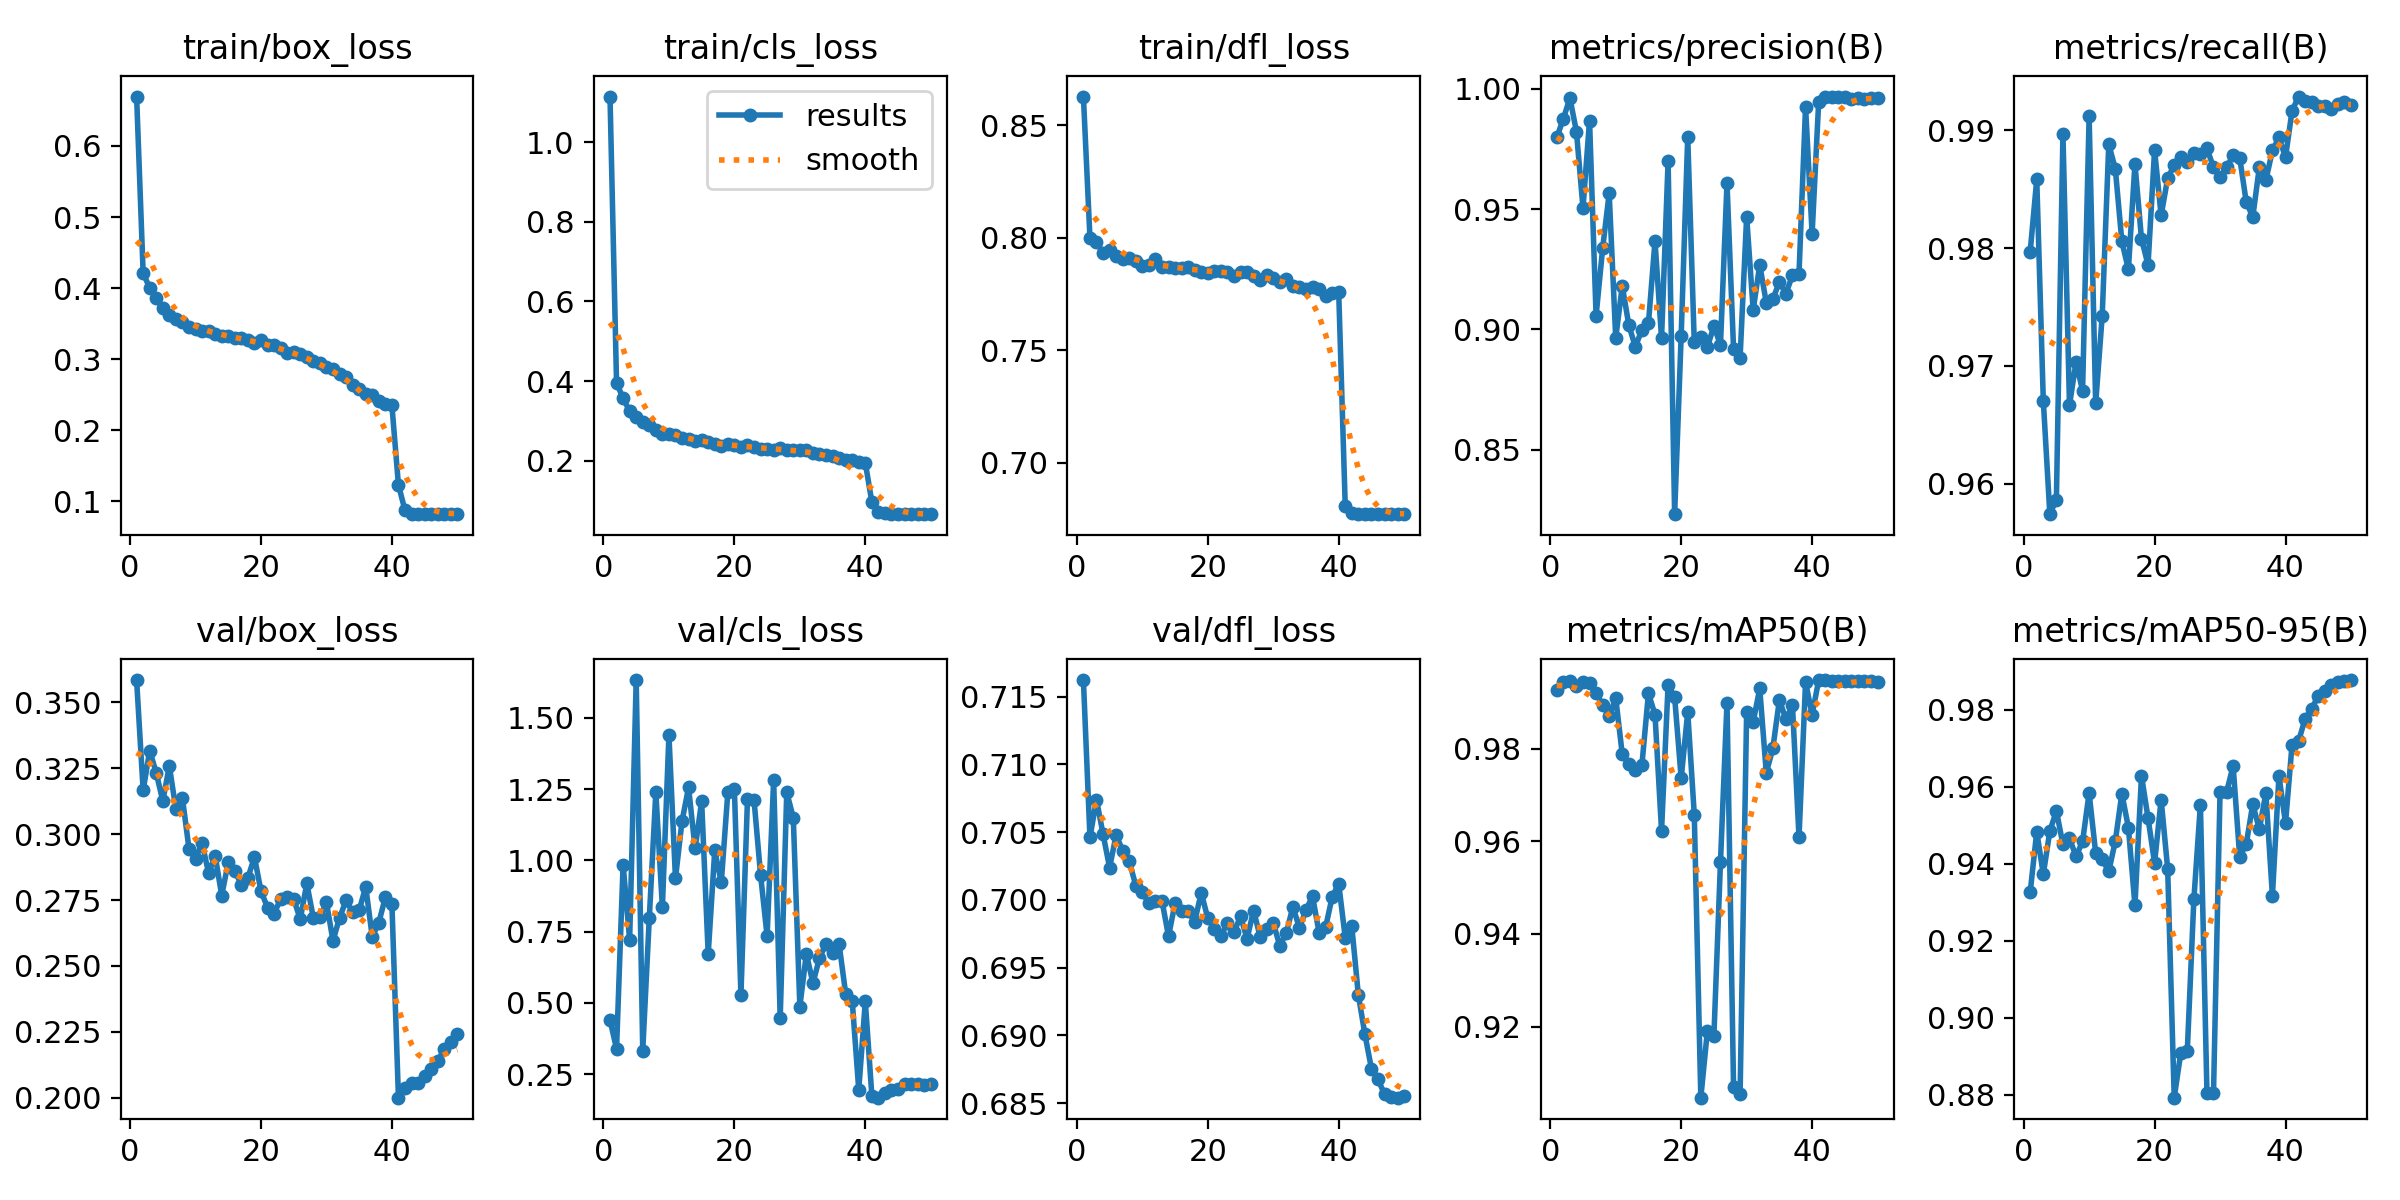

The data file committed next to this chart (first rows):
epoch, train/box_loss, train/cls_loss, train/dfl_loss, metrics/precision(B), metrics/recall(B), metrics/mAP50(B), metrics/mAP50-95(B), val/box_loss, val/cls_loss, val/dfl_loss, lr/pg0, lr/pg1, lr/pg2
1, 0.6696, 1.114, 0.8627, 0.9798, 0.9797, 0.9926, 0.9327, 0.3584, 0.4395, 0.7162, 0.0002373, 0.0002373, 0.0002373
2, 0.4209, 0.3947, 0.7998, 0.9876, 0.9858, 0.9944, 0.9483, 0.3166, 0.3382, 0.7046, 0.0004659, 0.0004659, 0.0004659
3, 0.4004, 0.3577, 0.798, 0.9961, 0.9671, 0.9946, 0.9373, 0.3317, 0.9845, 0.7074, 0.000685, 0.000685, 0.000685
4, 0.3862, 0.3241, 0.7932, 0.9822, 0.9574, 0.9936, 0.9485, 0.3232, 0.721, 0.7048, 0.0006716, 0.0006716, 0.0006716
5, 0.3716, 0.3096, 0.7944, 0.9504, 0.9587, 0.9943, 0.9537, 0.3125, 1.632, 0.7024, 0.0006716, 0.0006716, 0.0006716
6, 0.3622, 0.2984, 0.7916, 0.9868, 0.9897, 0.9941, 0.945, 0.3259, 0.3323, 0.7048, 0.0006574, 0.0006574, 0.0006574
7, 0.3559, 0.291, 0.7904, 0.9056, 0.9667, 0.9919, 0.9466, 0.3095, 0.7962, 0.7036, 0.0006433, 0.0006433, 0.0006433
8, 0.3519, 0.2763, 0.7907, 0.9336, 0.9703, 0.9895, 0.9419, 0.3136, 1.239, 0.7028, 0.0006292, 0.0006292, 0.0006292
9, 0.3449, 0.2679, 0.7897, 0.9566, 0.9679, 0.987, 0.9458, 0.2945, 0.8354, 0.7011, 0.000615, 0.000615, 0.000615
10, 0.3424, 0.2668, 0.7875, 0.8964, 0.9911, 0.9909, 0.9584, 0.2906, 1.44, 0.7006, 0.0006009, 0.0006009, 0.0006009
11, 0.3391, 0.2647, 0.7879, 0.918, 0.9668, 0.9788, 0.9428, 0.2966, 0.9363, 0.6997, 0.0005868, 0.0005868, 0.0005868
12, 0.3402, 0.2571, 0.7903, 0.9018, 0.9743, 0.9767, 0.9413, 0.2852, 1.137, 0.6999, 0.0005726, 0.0005726, 0.0005726
13, 0.3358, 0.2534, 0.7868, 0.8927, 0.9888, 0.9753, 0.938, 0.2918, 1.255, 0.6999, 0.0005585, 0.0005585, 0.0005585
14, 0.3323, 0.2495, 0.7868, 0.8999, 0.9867, 0.9765, 0.9459, 0.2767, 1.042, 0.6973, 0.0005443, 0.0005443, 0.0005443
15, 0.3328, 0.2511, 0.7864, 0.9025, 0.9806, 0.9919, 0.9582, 0.2893, 1.206, 0.6997, 0.0005302, 0.0005302, 0.0005302
16, 0.3301, 0.2461, 0.7863, 0.9367, 0.9782, 0.9873, 0.9494, 0.2861, 0.6708, 0.6992, 0.0005161, 0.0005161, 0.0005161
17, 0.3304, 0.2414, 0.7868, 0.8964, 0.9871, 0.9623, 0.9292, 0.2808, 1.034, 0.6992, 0.0005019, 0.0005019, 0.0005019
18, 0.3268, 0.2379, 0.7858, 0.9698, 0.9808, 0.9938, 0.9629, 0.2834, 0.9222, 0.6984, 0.0004878, 0.0004878, 0.0004878
19, 0.3224, 0.2415, 0.7847, 0.8232, 0.9786, 0.9911, 0.9519, 0.2913, 1.238, 0.7005, 0.0004737, 0.0004737, 0.0004737
20, 0.3263, 0.2389, 0.7843, 0.8974, 0.9883, 0.9736, 0.9402, 0.2784, 1.25, 0.6987, 0.0004595, 0.0004595, 0.0004595
21, 0.3203, 0.2356, 0.7853, 0.9799, 0.9828, 0.9879, 0.9567, 0.2721, 0.5267, 0.6979, 0.0004454, 0.0004454, 0.0004454
22, 0.3197, 0.2384, 0.7854, 0.8946, 0.9859, 0.9658, 0.9387, 0.2698, 1.214, 0.6973, 0.0004313, 0.0004313, 0.0004313
23, 0.3161, 0.2351, 0.7846, 0.8969, 0.987, 0.9047, 0.8792, 0.2755, 1.212, 0.6983, 0.0004171, 0.0004171, 0.0004171
24, 0.3087, 0.2288, 0.7829, 0.8926, 0.9877, 0.9191, 0.8909, 0.276, 0.9487, 0.6976, 0.000403, 0.000403, 0.000403
25, 0.3096, 0.2304, 0.7849, 0.9014, 0.9873, 0.918, 0.8914, 0.2753, 0.734, 0.6988, 0.0003888, 0.0003888, 0.0003888
26, 0.3078, 0.2271, 0.7847, 0.8935, 0.9881, 0.9555, 0.9307, 0.2678, 1.281, 0.6971, 0.0003747, 0.0003747, 0.0003747
27, 0.3025, 0.2308, 0.7827, 0.9607, 0.988, 0.9899, 0.9554, 0.2813, 0.4467, 0.6992, 0.0003606, 0.0003606, 0.0003606
28, 0.2979, 0.2273, 0.781, 0.8919, 0.9884, 0.9071, 0.8806, 0.2682, 1.238, 0.6973, 0.0003464, 0.0003464, 0.0003464
29, 0.2943, 0.2267, 0.7834, 0.8883, 0.9868, 0.9055, 0.8804, 0.2684, 1.149, 0.6978, 0.0003323, 0.0003323, 0.0003323
30, 0.2896, 0.2263, 0.7821, 0.9468, 0.986, 0.9879, 0.9586, 0.2742, 0.4868, 0.6983, 0.0003182, 0.0003182, 0.0003182
31, 0.2863, 0.2261, 0.7804, 0.9081, 0.9868, 0.9857, 0.9586, 0.2595, 0.6721, 0.6966, 0.000304, 0.000304, 0.000304
32, 0.2793, 0.2204, 0.7817, 0.9267, 0.9879, 0.993, 0.9655, 0.2683, 0.5688, 0.6976, 0.0002899, 0.0002899, 0.0002899
33, 0.2743, 0.2181, 0.7783, 0.9111, 0.9877, 0.9748, 0.9418, 0.2748, 0.6571, 0.6995, 0.0002758, 0.0002758, 0.0002758
34, 0.2637, 0.2154, 0.7779, 0.9125, 0.9839, 0.98, 0.9451, 0.2704, 0.7066, 0.6979, 0.0002616, 0.0002616, 0.0002616
35, 0.2583, 0.2109, 0.7772, 0.9197, 0.9826, 0.9905, 0.9555, 0.2711, 0.6758, 0.6992, 0.0002475, 0.0002475, 0.0002475
36, 0.2504, 0.2065, 0.7781, 0.9148, 0.9868, 0.9864, 0.949, 0.28, 0.7049, 0.7003, 0.0002333, 0.0002333, 0.0002333
37, 0.2495, 0.2029, 0.777, 0.9225, 0.9857, 0.9893, 0.9583, 0.261, 0.5323, 0.6976, 0.0002192, 0.0002192, 0.0002192
38, 0.2414, 0.2011, 0.7742, 0.9231, 0.9883, 0.9609, 0.9317, 0.2665, 0.5065, 0.698, 0.0002051, 0.0002051, 0.0002051
39, 0.237, 0.1974, 0.7756, 0.9926, 0.9894, 0.9944, 0.9629, 0.276, 0.1948, 0.7002, 0.0001909, 0.0001909, 0.0001909
40, 0.2349, 0.195, 0.7758, 0.9397, 0.9877, 0.9873, 0.9506, 0.2735, 0.5045, 0.7012, 0.0001768, 0.0001768, 0.0001768
41, 0.123, 0.09657, 0.6805, 0.9943, 0.9916, 0.9947, 0.9709, 0.2001, 0.1745, 0.6972, 0.0001626, 0.0001626, 0.0001626
42, 0.08729, 0.07199, 0.6775, 0.9966, 0.9928, 0.9948, 0.9719, 0.2039, 0.1669, 0.698, 0.0001485, 0.0001485, 0.0001485
43, 0.08243, 0.06855, 0.6771, 0.9965, 0.9925, 0.9947, 0.9777, 0.2058, 0.1847, 0.693, 0.0001344, 0.0001344, 0.0001344
44, 0.0819, 0.067, 0.6771, 0.9965, 0.9924, 0.9946, 0.9803, 0.2058, 0.1948, 0.6901, 0.0001202, 0.0001202, 0.0001202
45, 0.08187, 0.0663, 0.6771, 0.9968, 0.992, 0.9946, 0.9837, 0.2082, 0.198, 0.6875, 0.0001061, 0.0001061, 0.0001061
46, 0.08221, 0.06626, 0.6771, 0.9958, 0.992, 0.9946, 0.9849, 0.2109, 0.214, 0.6868, 9.1963e-05, 9.1963e-05, 9.1963e-05
47, 0.08232, 0.06626, 0.6771, 0.9961, 0.9918, 0.9945, 0.9865, 0.2139, 0.2165, 0.6856, 7.7826e-05, 7.7826e-05, 7.7826e-05
48, 0.08244, 0.06602, 0.6771, 0.9957, 0.9922, 0.9945, 0.9872, 0.2185, 0.2155, 0.6855, 6.3689e-05, 6.3689e-05, 6.3689e-05
49, 0.0824, 0.06622, 0.6771, 0.996, 0.9923, 0.9945, 0.9875, 0.2211, 0.2114, 0.6854, 4.9552e-05, 4.9552e-05, 4.9552e-05
50, 0.08251, 0.06595, 0.6771, 0.996, 0.9921, 0.9944, 0.9878, 0.2243, 0.2138, 0.6855, 3.5414e-05, 3.5414e-05, 3.5414e-05
